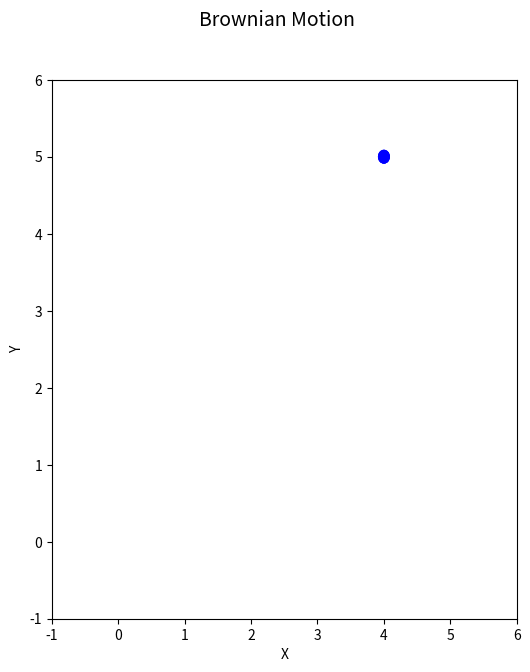

Python code for this plot: (Note: this script raises an exception after producing the figure.)
##Importing the libaries and packages needed to complete the lab
import numpy as np
import matplotlib.pyplot as plt
import matplotlib.animation as animation

N = 100    #Number of steps the particle will take
i = 2          #x coordinate
j = 2          #y coordinate
L = 6          #Boundaries of X and Y coordinates

xpoints=[]
ypoints=[]

for k in range(N): # Walking logic with random position
    xpoints.append(i)
    ypoints.append(j)
    random = np.random.randint(1,5)
    if (random ==1):       #Right
        i +=1
        if (i==L):
            i-=1
    elif(random == 2):     #Left
        i -=1
        if(i==0):
            i+=1
    elif(random == 3):     #Up
        j += 1
        if (j==L):
            j-=1
    elif(random == 4):     #Down
        j -=1
        if (j==0):
            j+=1
   
    


fig = plt.figure(figsize=(6,7))
ax = plt.axes(xlim=(-1, 6), ylim=(-1,6))
ax.set_xlabel('X')
ax.set_ylabel('Y')
fig.suptitle('Brownian Motion', fontsize=14)
dot=plt.Circle((2,2),radius=.09,facecolor='blue')

def init():
    dot.center = (2, 2)
    ax.add_patch(dot)
    return dot,

def animate(k):
    x = xpoints[k]
    y = ypoints[k]
    
    dot.center = (x, y)
    return dot,

anim = animation.FuncAnimation(fig, animate,
init_func=init,frames=30,interval=50,blit=True)
anim.save('brownian_motion.mp4')
plt.show()
